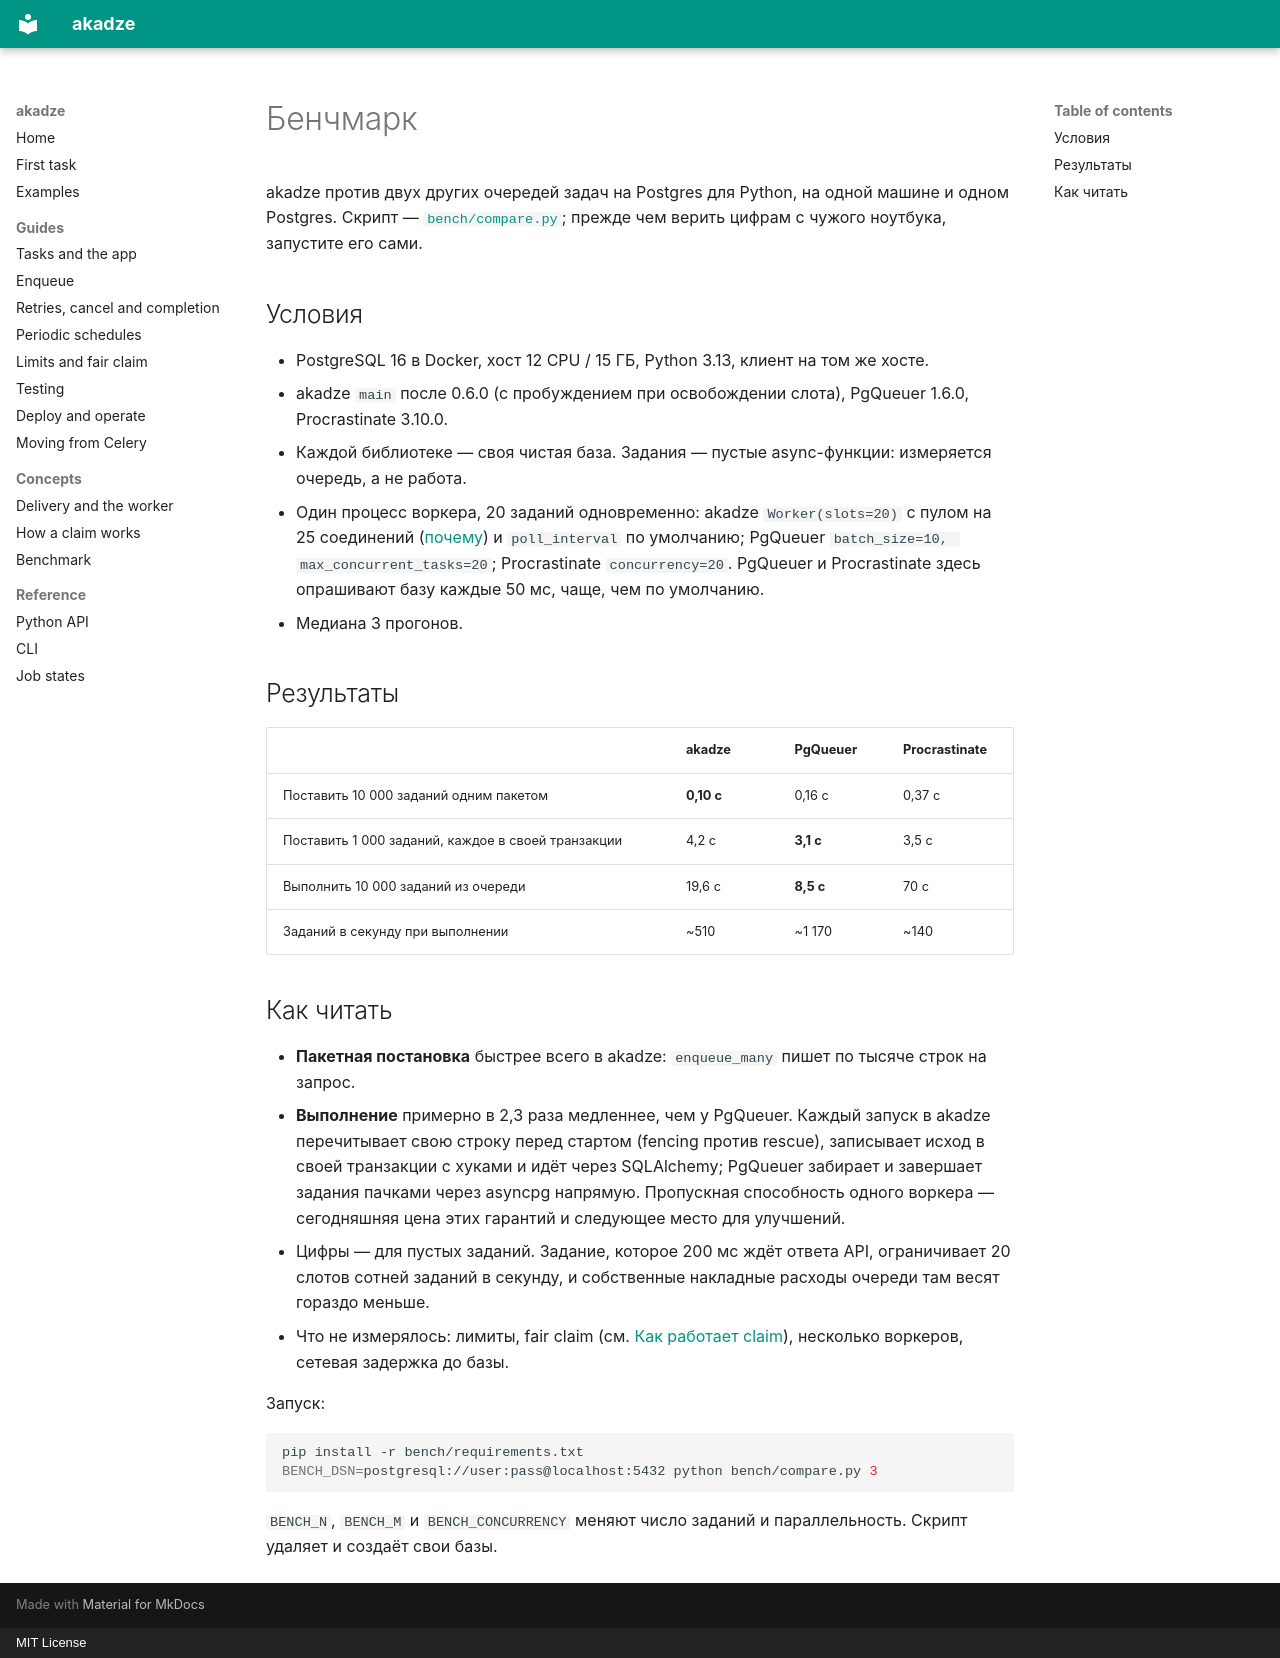

repository: g4st3r-d3v/akadze · page: benchmark.ru/index.html · generator: mkdocs · copyright: MIT License

# Бенчмарк

akadze против двух других очередей задач на Postgres для Python, на одной машине и одном Postgres. Скрипт — [`bench/compare.py`](https://github.com/g4st3r-d3v/akadze/blob/main/bench/compare.py); прежде чем верить цифрам с чужого ноутбука, запустите его сами.

## Условия

- PostgreSQL 16 в Docker, хост 12 CPU / 15 ГБ, Python 3.13, клиент на том же хосте.
- akadze `main` после 0.6.0 (с пробуждением при освобождении слота), PgQueuer 1.6.0, Procrastinate 3.10.0.
- Каждой библиотеке — своя чистая база. Задания — пустые async-функции: измеряется очередь, а не работа.
- Один процесс воркера, 20 заданий одновременно: akadze `Worker(slots=20)` с пулом на 25 соединений ([почему](guides/operations.md#connection-pool)) и `poll_interval` по умолчанию; PgQueuer `batch_size=10, max_concurrent_tasks=20`; Procrastinate `concurrency=20`. PgQueuer и Procrastinate здесь опрашивают базу каждые 50 мс, чаще, чем по умолчанию.
- Медиана 3 прогонов.

## Результаты

| | akadze | PgQueuer | Procrastinate |
|---|---|---|---|
| Поставить 10 000 заданий одним пакетом | **0,10 с** | 0,16 с | 0,37 с |
| Поставить 1 000 заданий, каждое в своей транзакции | 4,2 с | **3,1 с** | 3,5 с |
| Выполнить 10 000 заданий из очереди | 19,6 с | **8,5 с** | 70 с |
| Заданий в секунду при выполнении | ~510 | ~1 170 | ~140 |

## Как читать

- **Пакетная постановка** быстрее всего в akadze: `enqueue_many` пишет по тысяче строк на запрос.
- **Выполнение** примерно в 2,3 раза медленнее, чем у PgQueuer. Каждый запуск в akadze перечитывает свою строку перед стартом (fencing против rescue), записывает исход в своей транзакции с хуками и идёт через SQLAlchemy; PgQueuer забирает и завершает задания пачками через asyncpg напрямую. Пропускная способность одного воркера — сегодняшняя цена этих гарантий и следующее место для улучшений.
- Цифры — для пустых заданий. Задание, которое 200 мс ждёт ответа API, ограничивает 20 слотов сотней заданий в секунду, и собственные накладные расходы очереди там весят гораздо меньше.
- Что не измерялось: лимиты, fair claim (см. [Как работает claim](concepts/claim.md)), несколько воркеров, сетевая задержка до базы.

Запуск:

```bash
pip install -r bench/requirements.txt
BENCH_DSN=postgresql://user:pass@localhost:5432 python bench/compare.py 3
```

`BENCH_N`, `BENCH_M` и `BENCH_CONCURRENCY` меняют число заданий и параллельность. Скрипт удаляет и создаёт свои базы.
